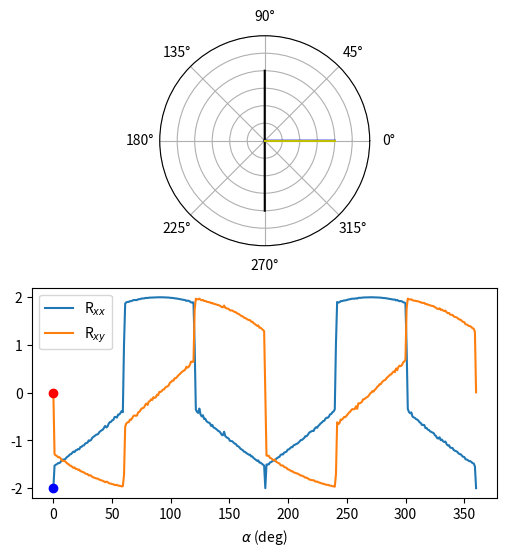

The script that saved this image:
import numpy as np
import matplotlib.pyplot as plt
import pandas as pd
import copy
from scipy.optimize import minimize
from matplotlib.animation import FuncAnimation

# Class defining a vector in spherical coordinates
class Vector3d:
    def __init__(self,phi_angle_deg,theta_angle_deg,r_magnitude):
        self.phi=phi_angle_deg
        self.theta=theta_angle_deg
        self.r=r_magnitude
        self.phi_rad=self.phi*np.pi/180
    def plot_vector(self,ax,color='k'):
        ax.quiver(0,0,np.cos(self.phi*np.pi/180),np.sin(self.phi*np.pi/180), color=color, scale=1)
        ax.set_rmin(0)
        ax.set_rmax(1)
        ax.set_yticklabels([])
    def __repr__(self):
        return '{},{},{}'.format(self.phi,self.theta,self.r)

# Function to get the angle between two vectors
def get_angle_between(v1: Vector3d, v2: Vector3d):
    return np.pi/180*(v1.phi-v2.phi)

# Class defining a macrospin moment
class Moment:
    def __init__(self, name, initial_vector: Vector3d):
        self.name=name
        self.vector=initial_vector
        
    def calculate_energy(self, exchange_moment: Vector3d):
        E=0
        for term in self.hamiltonian.terms:
            if isinstance(term, Exchange):
                #for now only calculate relative phi angle
                E+=term.magnitude*np.cos(get_angle_between(exchange_moment,self.vector))
            if isinstance(term, Anisotropy):
                E+=term.vector.r*np.cos(2*get_angle_between(term.vector,self.vector))
            if isinstance(term, Zeeman):
                E+=-term.vector.r*np.cos(get_angle_between(term.vector,self.vector))
        return E
    
    def __repr__(self):
        return 'moment {} vector: {}\n'.format(self.name, self.vector)

# Classes for various terms in the Hamiltonian
class Anisotropy:
    def __init__(self,name,symmetry, vector: Vector3d):
        self.name=name
        self.symmetry=symmetry
        self.vector=vector
    def __repr__(self):
        return 'Anisotropy: {} {}'.format(self.name,self.vector.__repr__())
class Zeeman:
    def __init__(self,name,vector: Vector3d):
        self.name=name
        self.vector=vector
    def __repr__(self):
        return 'Zeeman: {} {}'.format(self.name,self.vector.__repr__())
class Exchange:
    def __init__(self,name, magnitude):
        self.name=name
        self.magnitude=magnitude # positive exchange for antiferromagnet
    def __repr__(self):
        return 'Exchange: {}, {}'.format(self.name,self.magnitude)

# Class defining the hamiltonian for a macrospin moment
class Hamiltonian:
    def __init__(self):
        self.terms=[]
    def add_anisotropy(self, anisotropy: Anisotropy):
        self.terms.append(anisotropy)
    def add_Zeeman(self, zeeman: Zeeman):
        self.terms.append(Zeeman)
    def add_exchange(self, exchange: Exchange):
        self.terms.append(Exchange)

    def __repr__(self):
        rep_string='terms in Hamiltonian:\n'
        for term in self.terms:
            rep_string+=term.__repr__()+'\n'
        return rep_string

def minimize_energy(moment_list, hamiltonian: Hamiltonian, angle_guess=0):
    def energy_function(x):
        E1=0
        E2=0
        for term in hamiltonian.terms:
            #for now only calculate relative phi angle
            if isinstance(term, Exchange):
                E1+=term.magnitude*np.cos(x[0]-x[1])
                E2+=term.magnitude*np.cos(x[1]-x[0])
            if isinstance(term, Anisotropy):
                E1+=-term.vector.r*np.cos(term.symmetry*2*(term.vector.phi_rad-x[0]))
                E2+=-term.vector.r*np.cos(term.symmetry*2*(term.vector.phi_rad-x[1]))
            if isinstance(term, Zeeman):
                E1+=-term.vector.r*np.cos(term.vector.phi_rad-x[0])
                E2+=-term.vector.r*np.cos(term.vector.phi_rad-x[1])
        # print(E1)
        # print(E2)
        return E1+E2
    
    # phi_opt=minimize(energy_function,[moment_list[0].vector.phi_rad,moment_list[1].vector.phi_rad],
    #                  method='CG')
    
    # minimizing function has trouble at zero angle, so start at field angle + 90
    phi_opt=minimize(energy_function,[angle_guess*np.pi/180+np.pi/2,angle_guess*np.pi/180-np.pi/2],
                     method='CG')
    moment_list[0].vector.phi_rad=phi_opt['x'][0]
    moment_list[0].vector.phi=phi_opt['x'][0]*180/np.pi
    moment_list[1].vector.phi_rad=phi_opt['x'][1]
    moment_list[1].vector.phi=phi_opt['x'][1]*180/np.pi
    return moment_list

def calculate_angular_dependence(number_of_steps=360, I_direction=0, H_magnitude=20):
    angles=np.linspace(0.01,359.999,number_of_steps)
    m1ang=[]
    m2ang=[]
    # get the equillibrium positions of m1 and m2 for each field angle
    for angle in angles:   
        m1=Moment('m1',Vector3d(90,90,1))
        m2=Moment('m2',Vector3d(-90,90,1))
        Hext=Vector3d(angle,90,H_magnitude)
        h=Hamiltonian()
        # h.add_anisotropy(Anisotropy('uniaxial_anisotropy',1,Vector3d(0,90,3e-2)))
        # h.add_anisotropy(Anisotropy('biaxial_anisotropy',2,Vector3d(45,90,.02)))
        h.add_anisotropy(Anisotropy('triaxial_anisotropy',3,Vector3d(60,90,6e-5)))
        h.add_anisotropy(Zeeman('external_field',Hext))
        h.add_anisotropy(Exchange('ex',1000))
        minimize_energy([m1,m2],h,angle_guess=angle)
        m1ang.append(m1.vector.phi)
        m2ang.append(m2.vector.phi) 
    m1ang=np.asarray(m1ang)
    m2ang=np.asarray(m2ang)
    Neel_direction_rad=np.pi/180*(m1ang+m2ang)/2+np.pi/2
    spin_polarization_direction_rad=I_direction*np.pi/180+np.pi/2

    # contributions to the MR from each sublattice magnetization
    m1_Rxx_contribution=-np.cos(2*(m1ang*np.pi/180-spin_polarization_direction_rad))
    m1_Rxy_contribution=-np.sin(2*(m1ang*np.pi/180-spin_polarization_direction_rad))
    m2_Rxx_contribution=-np.cos(2*(m2ang*np.pi/180-spin_polarization_direction_rad))
    m2_Rxy_contribution=-np.sin(2*(m2ang*np.pi/180-spin_polarization_direction_rad))
    
    # plot results
    fig = plt.figure(figsize=(6, 6))
    ax = plt.subplot(211, polar=True)

    # MR plot
    ax2 = plt.subplot(212)
    ax2.plot(angles,m1_Rxx_contribution+m2_Rxx_contribution,
             label='R$_{xx}$')
    ax2.plot(angles,m1_Rxy_contribution+m2_Rxy_contribution,
             label='R$_{xy}$')
    
    pointxx,=ax2.plot(angles[0],m1_Rxx_contribution[0]+m2_Rxx_contribution[0],marker='o', color='b')
    pointxy,=ax2.plot(angles[0],m1_Rxy_contribution[0]+m2_Rxy_contribution[0],marker='o', color='r')
    ax2.legend()
    ax2.set_xlabel(r'$\alpha$ (deg)')

    # moments + field animation
    ax.set_ylim(0, 1)
    line,=ax.plot([0,angles[0]*np.pi/180],[0,1],'b')
    line1,=ax.plot([0,m1ang[0]*np.pi/180],[0,1],'k')
    line2,=ax.plot([0,m2ang[0]*np.pi/180],[0,1],'k')
    line3,=ax.plot([0,I_direction*np.pi/180],[0,1],'y')

    def frame(i):
        # print(angles[i])
        line.set_data([0,angles[i]*np.pi/180],[0,1])
        line1.set_data([0,m1ang[i]*np.pi/180],[0,1])
        line2.set_data([0,m2ang[i]*np.pi/180],[0,1])
        pointxx.set_data(angles[i],m1_Rxx_contribution[i]+m2_Rxx_contribution[i])
        pointxy.set_data(angles[i],m1_Rxy_contribution[i]+m2_Rxy_contribution[i])

    ax.set_rmin(0)

    ax.set_rmax(1.5)
    ax.set_yticklabels([])
    animation = FuncAnimation(fig, func=frame, frames=range(len(angles)), interval=10)
    plt.show()

calculate_angular_dependence(I_direction=0,H_magnitude=2)

# m1=Moment('m1',Vector3d(90,90,1))
# m2=Moment('m2',Vector3d(0,90,1))
# Hext=Vector3d(0,90,10)
# h=Hamiltonian()
# h.add_anisotropy(Anisotropy('biaxial_anisotropy1',Vector3d(45,90,10)))
# h.add_anisotropy(Anisotropy('biaxial_anisotropy2',Vector3d(135,90,10)))
# h.add_anisotropy(Zeeman('external_field',Hext))
# h.add_anisotropy(Exchange('ex',100))
# minimize_energy([m1,m2],h)